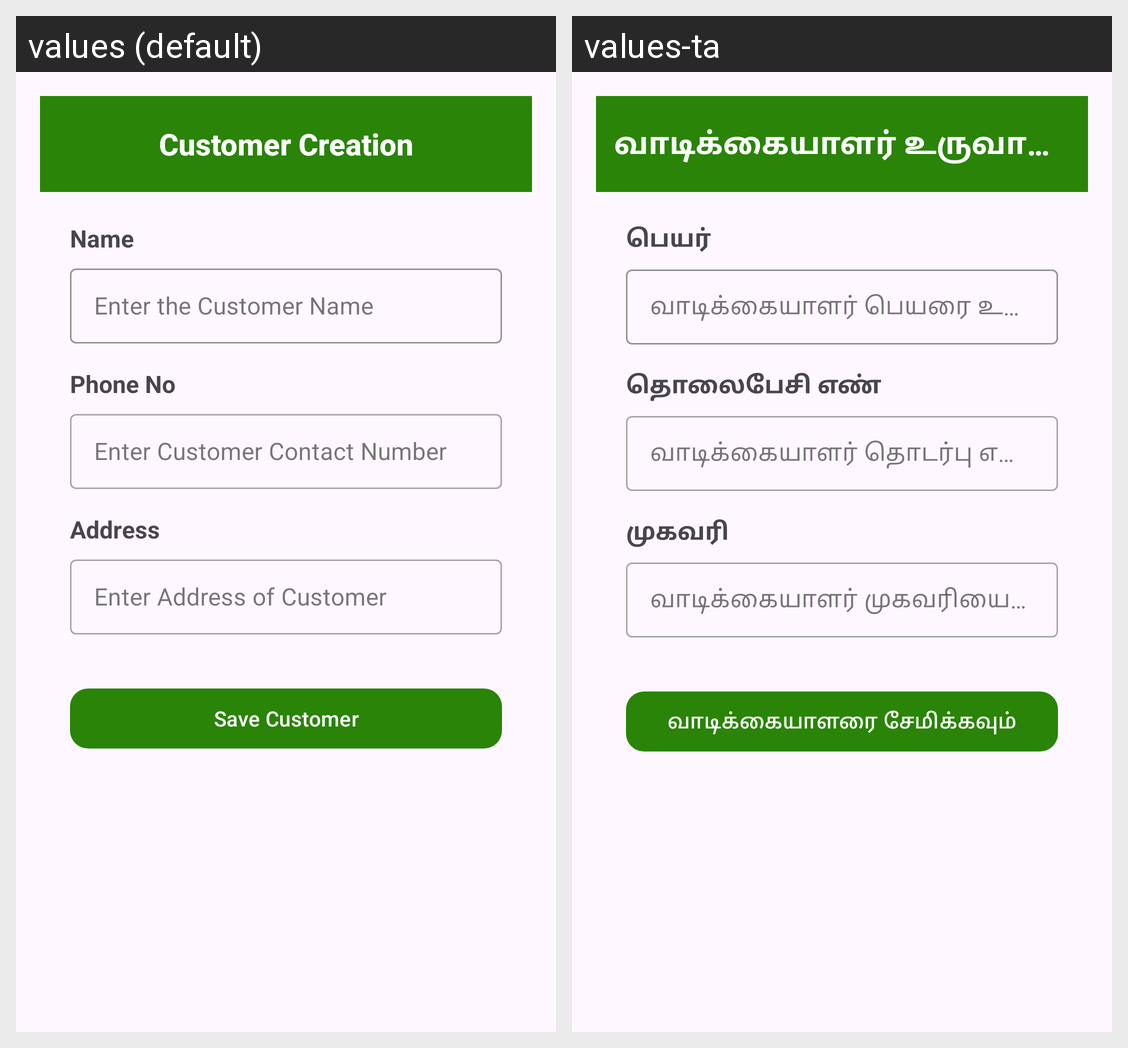

The same Android screen rendered under two of its app's locales, left to right. List the strings drawn on it with the default value and each locale's translation.
Android screen res/layout/activity_customer_create.xml rendered under 2 locales, left to right: values (default), values-ta. Device: Nexus 5 (rendered at 1080×1920; each locale shown at half size, 540×960, under a caption strip naming it); theme Theme.StockManagement.
Strings drawn on this screen, with the default value and each locale's value (text and hints the layout hard-codes, and strings that could not be matched under every locale, appear in the picture but are not listed):

customer_creation
  values: Customer Creation
  values-ta: வாடிக்கையாளர் உருவாக்கம்

name
  values: Name
  values-ta: பெயர்

customer_name_hint
  values: Enter the Customer Name
  values-ta: வாடிக்கையாளர் பெயரை உள்ளிடவும்

customer_phone_no
  values: Phone No
  values-ta: தொலைபேசி எண்

customer_phone_no_hint
  values: Enter Customer Contact Number
  values-ta: வாடிக்கையாளர் தொடர்பு எண்ணை உள்ளிடவும்

customer_address
  values: Address
  values-ta: முகவரி

customer_address_hint
  values: Enter Address of Customer
  values-ta: வாடிக்கையாளர் முகவரியை உள்ளிடவும்

save_customer
  values: Save Customer
  values-ta: வாடிக்கையாளரை சேமிக்கவும்
